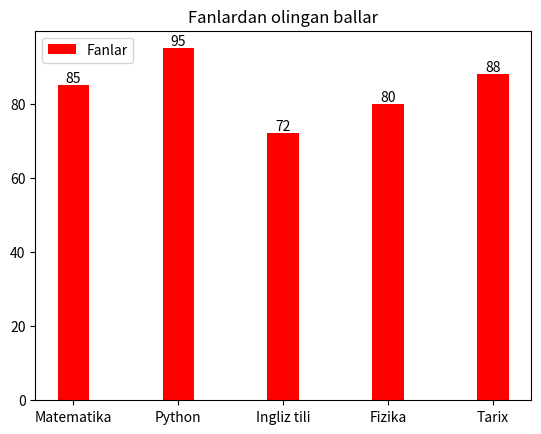

Write the Python code that produced this figure.
import matplotlib.pyplot as plt

fanlar = ["Matematika", "Python", "Ingliz tili", "Fizika", "Tarix"]
ballar = [85, 95, 72, 80, 88]

a = plt.bar(fanlar, ballar, align="center", width=0.3, label="Fanlar", color="red")

plt.bar_label(a)

plt.legend()
plt.title("Fanlardan olingan ballar")

plt.show()
